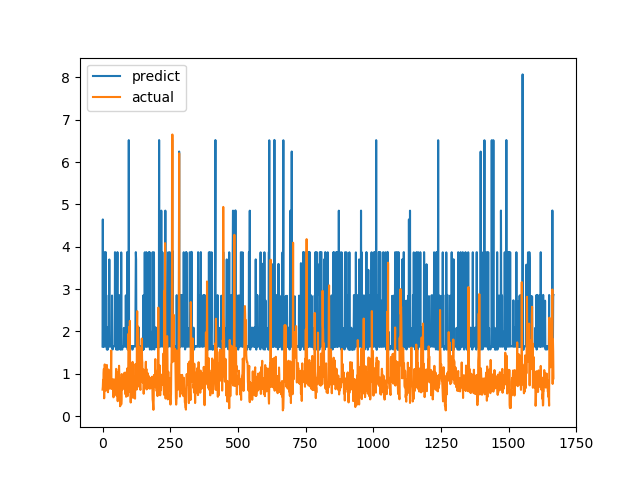

Data behind this chart, as committed beside it:
predict, actual
1.642, 0.6238
4.644, 0.6915
1.644, 0.8558
1.649, 0.7094
1.642, 1.015
1.643, 1.116
1.644, 0.4183
3.868, 1.002
1.647, 1.219
1.647, 1.143
1.644, 0.6528
3.87, 0.6747
3.87, 0.601
1.646, 0.6695
1.645, 0.6538
2.086, 0.7814
1.571, 1.206
1.645, 0.8469
2.092, 0.8286
1.57, 0.6482
1.643, 0.5624
2.091, 0.7183
1.649, 1.1
2.856, 0.9542
1.645, 0.729
3.698, 0.6694
1.643, 0.8631
1.646, 0.6465
1.649, 0.8223
1.645, 0.9236
1.646, 0.8301
1.644, 1.067
1.647, 1.546
1.637, 0.6827
1.643, 0.6386
2.847, 0.6464
1.641, 0.6881
1.571, 0.7274
1.647, 0.65
1.647, 0.8694
1.645, 0.4409
1.647, 0.4519
1.648, 0.7575
1.65, 0.4952
1.648, 0.6851
1.645, 0.7244
3.871, 0.8654
2.082, 0.74
1.645, 0.8071
2.852, 0.8204
1.641, 1.114
1.568, 1.109
1.641, 0.4751
1.644, 1.039
2.851, 0.9458
3.873, 0.7878
1.566, 0.3505
1.568, 0.9368
1.646, 0.9868
2.087, 0.647
... 1,607 more rows
